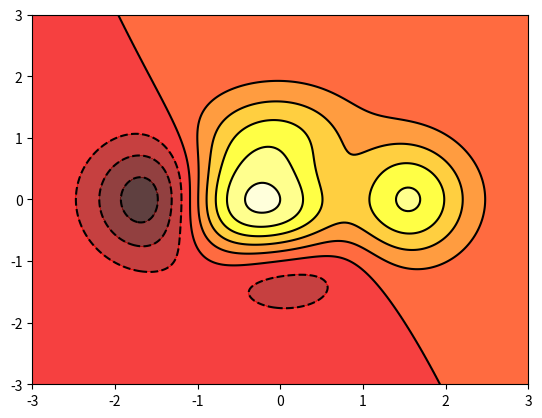

This figure's Python source: (Note: this script raises an exception after producing the figure.)
import matplotlib.pyplot as plt
import numpy as np

def f(x,y):
    return (1-x/2+x**5+y**3)*np.exp(-x**2-y**2)
n=256
x = np.linspace(-3,3,n)
y = np.linspace(-3,3,n)
X,Y = np.meshgrid(x,y)
print(f(X,Y))
plt.contourf(X,Y,f(X,Y),8,alpha=0.75,cmap=plt.cm.hot)
C=plt.contour(X,Y,f(X,Y),8,colors='black',linewidth=0.5)
X,Y(C,inline=True,fontsize=10)


plt.show()